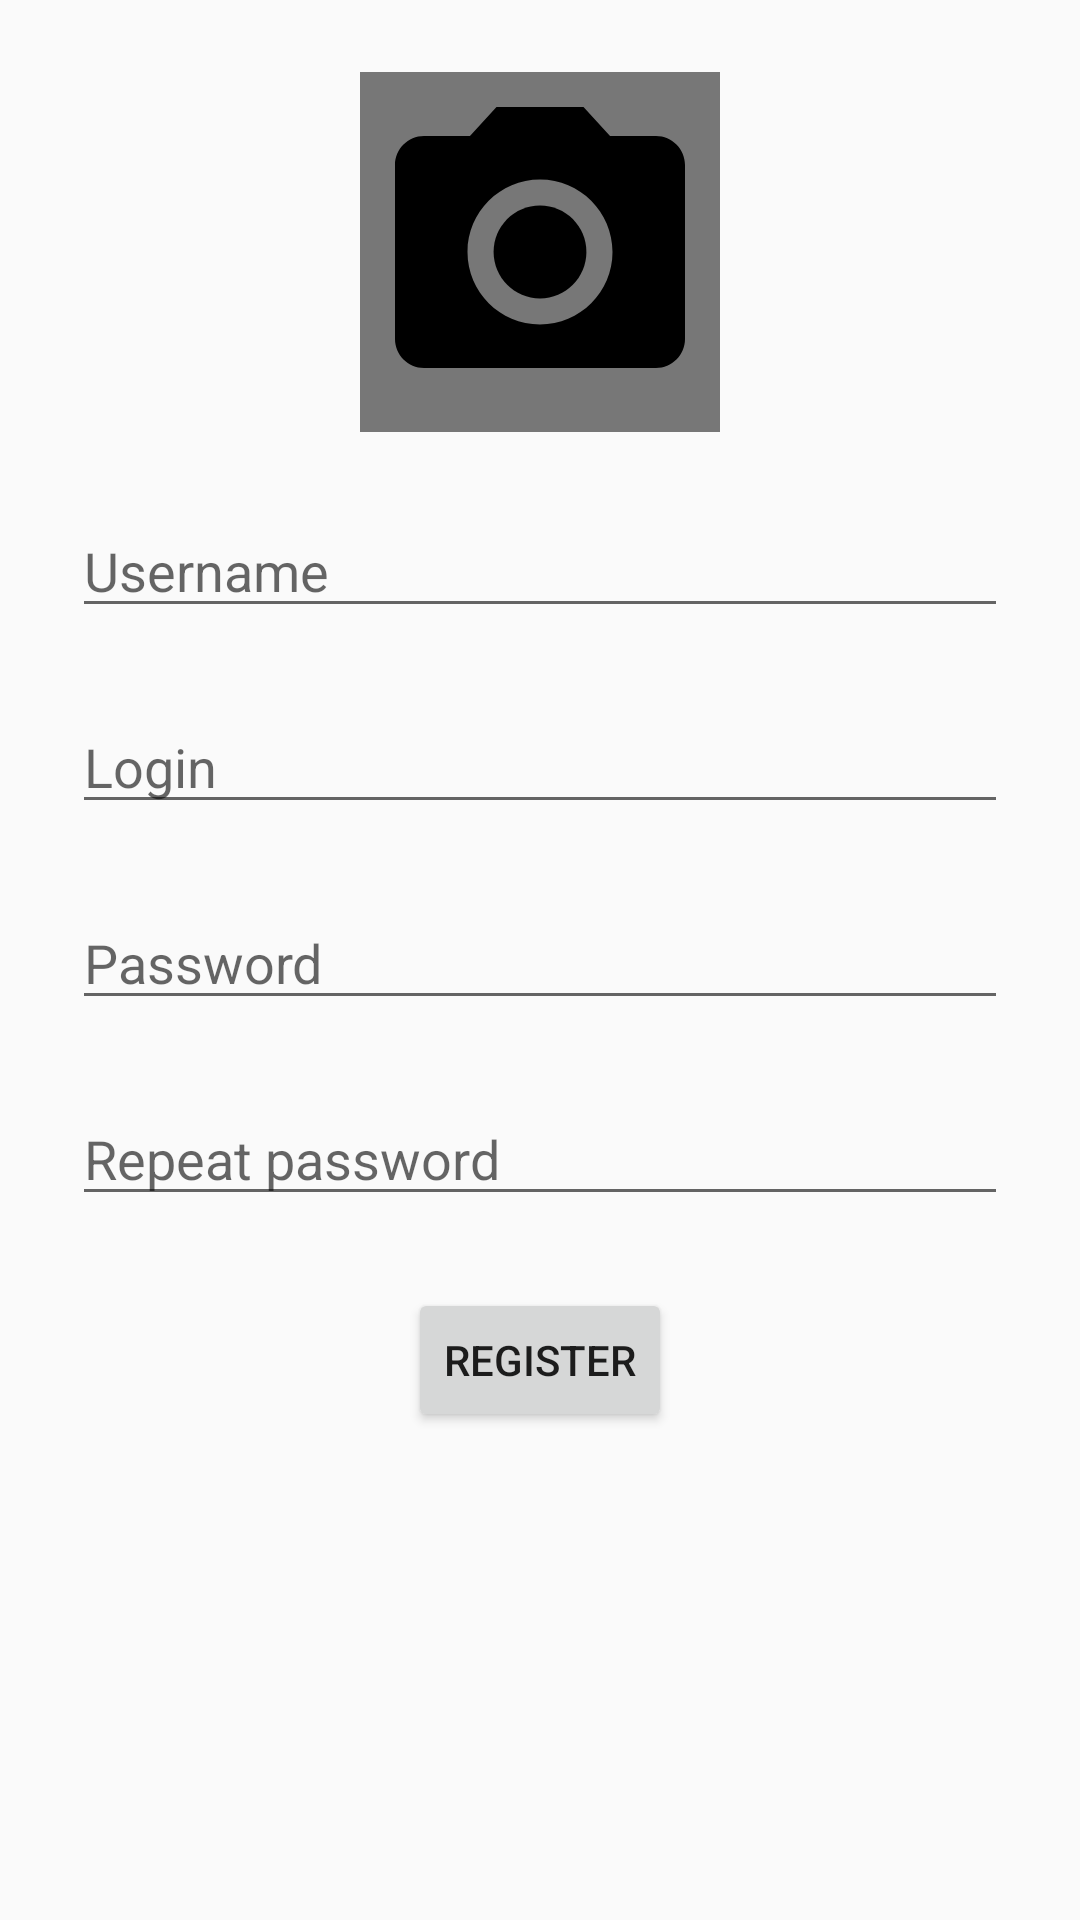

Write the Android layout XML for this screen, with the resource values it uses.
<!-- AndroidManifest.xml: application theme Theme.NeWork -->
<!-- res/layout/fragment_auth_register.xml -->
<?xml version="1.0" encoding="utf-8"?>
<LinearLayout xmlns:android="http://schemas.android.com/apk/res/android"
    xmlns:app="http://schemas.android.com/apk/res-auto"
    xmlns:tools="http://schemas.android.com/tools"
    android:layout_width="match_parent"
    android:layout_height="match_parent"
    android:orientation="vertical"
    tools:context=".auth.fragment.AuthRegisterFragment">

    <androidx.constraintlayout.widget.ConstraintLayout
        android:layout_width="match_parent"
        android:layout_height="wrap_content"
        android:layout_marginStart="@dimen/login_margin"
        android:layout_marginTop="@dimen/login_margin"
        android:layout_marginEnd="@dimen/login_margin"
        android:visibility="visible">

        <ImageView
            android:id="@+id/avatar"
            android:layout_width="@dimen/avatar_size_big"
            android:layout_height="@dimen/avatar_size_big"
            android:adjustViewBounds="true"
            android:background="@color/grey_cc"
            android:padding="@dimen/line_thickness"
            app:layout_constraintBottom_toBottomOf="parent"
            app:layout_constraintEnd_toEndOf="parent"
            app:layout_constraintStart_toStartOf="parent"
            app:layout_constraintTop_toTopOf="parent"
            app:srcCompat="@drawable/icset_photocamera_24"
            tools:srcCompat="@tools:sample/avatars[84]" />

        <ImageButton
            android:id="@+id/clear"
            android:layout_width="wrap_content"
            android:layout_height="wrap_content"
            android:layout_marginLeft="@dimen/login_margin"
            android:enabled="true"
            android:visibility="invisible"
            app:layout_constraintStart_toEndOf="@id/avatar"
            app:layout_constraintBottom_toBottomOf="@id/avatar"
            android:src="@drawable/icset_clear_24"
            android:text="@string/action_clear" />

    </androidx.constraintlayout.widget.ConstraintLayout>


    <EditText
        android:id="@+id/username"
        android:layout_width="match_parent"
        android:layout_height="wrap_content"
        android:layout_marginStart="@dimen/login_margin"
        android:layout_marginTop="@dimen/login_margin"
        android:layout_marginEnd="@dimen/login_margin"
        android:hint="@string/prompt_username"
        android:inputType="text"
        android:selectAllOnFocus="true" />

    <EditText
        android:id="@+id/login"
        android:layout_width="match_parent"
        android:layout_height="wrap_content"
        android:layout_marginStart="@dimen/login_margin"
        android:layout_marginTop="@dimen/login_margin"
        android:layout_marginEnd="@dimen/login_margin"
        android:hint="@string/prompt_login"
        android:inputType="text"
        android:selectAllOnFocus="true" />

    <EditText
        android:id="@+id/password"
        android:layout_width="match_parent"
        android:layout_height="wrap_content"
        android:layout_marginStart="@dimen/login_margin"
        android:layout_marginTop="@dimen/login_margin"
        android:layout_marginEnd="@dimen/login_margin"
        android:hint="@string/prompt_password"
        android:inputType="textPassword"
        android:selectAllOnFocus="true" />

    <EditText
        android:id="@+id/password2"
        android:layout_width="match_parent"
        android:layout_height="wrap_content"
        android:layout_marginStart="@dimen/login_margin"
        android:layout_marginTop="@dimen/login_margin"
        android:layout_marginEnd="@dimen/login_margin"
        android:hint="@string/prompt_password_repeat"
        android:inputType="textPassword"
        android:selectAllOnFocus="true" />

    <Button
        android:id="@+id/register"
        android:layout_width="wrap_content"
        android:layout_height="wrap_content"
        android:layout_gravity="center"
        android:layout_margin="@dimen/login_margin"
        android:enabled="true"
        android:text="@string/action_register" />

</LinearLayout>
<!-- resources referenced by this layout -->
<resources>
  <color name="grey_cc">#777777</color>
  <dimen name="avatar_size_big">120dp</dimen>
  <dimen name="line_thickness">2dp</dimen>
  <dimen name="login_margin">24dp</dimen>
  <!-- drawable icset_clear_24 (drawable) -->
  <vector xmlns:android="http://schemas.android.com/apk/res/android"
      android:width="24dp"
      android:height="24dp"
      android:viewportWidth="24"
      android:viewportHeight="24">
      <group>
          <clip-path
              android:pathData="M0,0h24v24h-24z"/>
          <path
              android:pathData="M19,6.41L17.59,5L12,10.59L6.41,5L5,6.41L10.59,12L5,17.59L6.41,19L12,13.41L17.59,19L19,17.59L13.41,12L19,6.41Z"
              android:fillColor="#000000"/>
      </group>
  </vector>
  <!-- drawable icset_photocamera_24 (drawable) -->
  <vector xmlns:android="http://schemas.android.com/apk/res/android"
      android:width="24dp"
      android:height="24dp"
      android:viewportWidth="24"
      android:viewportHeight="24">
      <group>
          <clip-path
              android:pathData="M0,0h24v24h-24z"/>
          <path
              android:pathData="M12,15.2C13.767,15.2 15.2,13.767 15.2,12C15.2,10.233 13.767,8.8 12,8.8C10.233,8.8 8.8,10.233 8.8,12C8.8,13.767 10.233,15.2 12,15.2Z"
              android:fillColor="#000000"/>
          <path
              android:pathData="M9,2L7.17,4H4C2.9,4 2,4.9 2,6V18C2,19.1 2.9,20 4,20H20C21.1,20 22,19.1 22,18V6C22,4.9 21.1,4 20,4H16.83L15,2H9ZM12,17C9.24,17 7,14.76 7,12C7,9.24 9.24,7 12,7C14.76,7 17,9.24 17,12C17,14.76 14.76,17 12,17Z"
              android:fillColor="#000000"/>
      </group>
  </vector>
  <string name="action_clear">Clear</string>
  <string name="action_register">Register</string>
  <string name="prompt_login">Login</string>
  <string name="prompt_password">Password</string>
  <string name="prompt_password_repeat">Repeat password</string>
  <string name="prompt_username">Username</string>
  <style name="Theme.NeWork" parent="Base.Theme.NeWork" />
  <style name="Base.Theme.NeWork" parent="Theme.MaterialComponents.DayNight.DarkActionBar.Bridge">
          
          <item name="colorPrimary">@color/colorPrimary</item>
          <item name="colorPrimaryDark">@color/colorPrimaryDark</item>
          <item name="colorAccent">@color/colorAccent</item>
          
      </style>
  <color name="colorPrimary">#FF6200EE</color>
  <color name="colorPrimaryDark">#FF3700B3</color>
  <color name="colorAccent">#FF03DAC6</color>
</resources>
